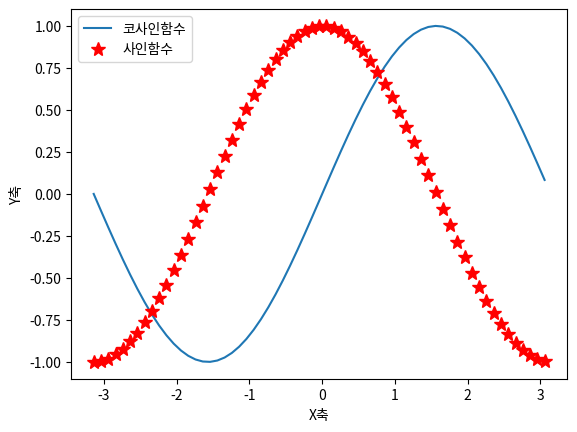

Reproduce this figure in Python.
import numpy as np
from numpy import sin, cos
import matplotlib.pyplot as plt

# (1) -pi부터 pi까지 0.1을 1틱으로 배열을 만든다
x = np.arange(-np.pi, np.pi, 0.1)
# 배열 x에 대해 sin(x)를 계산(sin(x)는 유니버설 함수)
y1 = sin(x)
# 배열 x에 대해 cos(x)를 계산
y2 = cos(x)
plt.figure(1)
plt.clf()

# x, y를 작도
plt.plot(x, y1, label='코사인함수')
plt.plot(x, y2, 'r*', markersize=10, label='사인함수')  # (2)
# 각 축의 레이블을 그림
plt.xlabel('X축')
plt.ylabel('Y축')
# 범례를 그림
plt.legend(loc='best')
# (3) 그리기 실행
plt.show()
